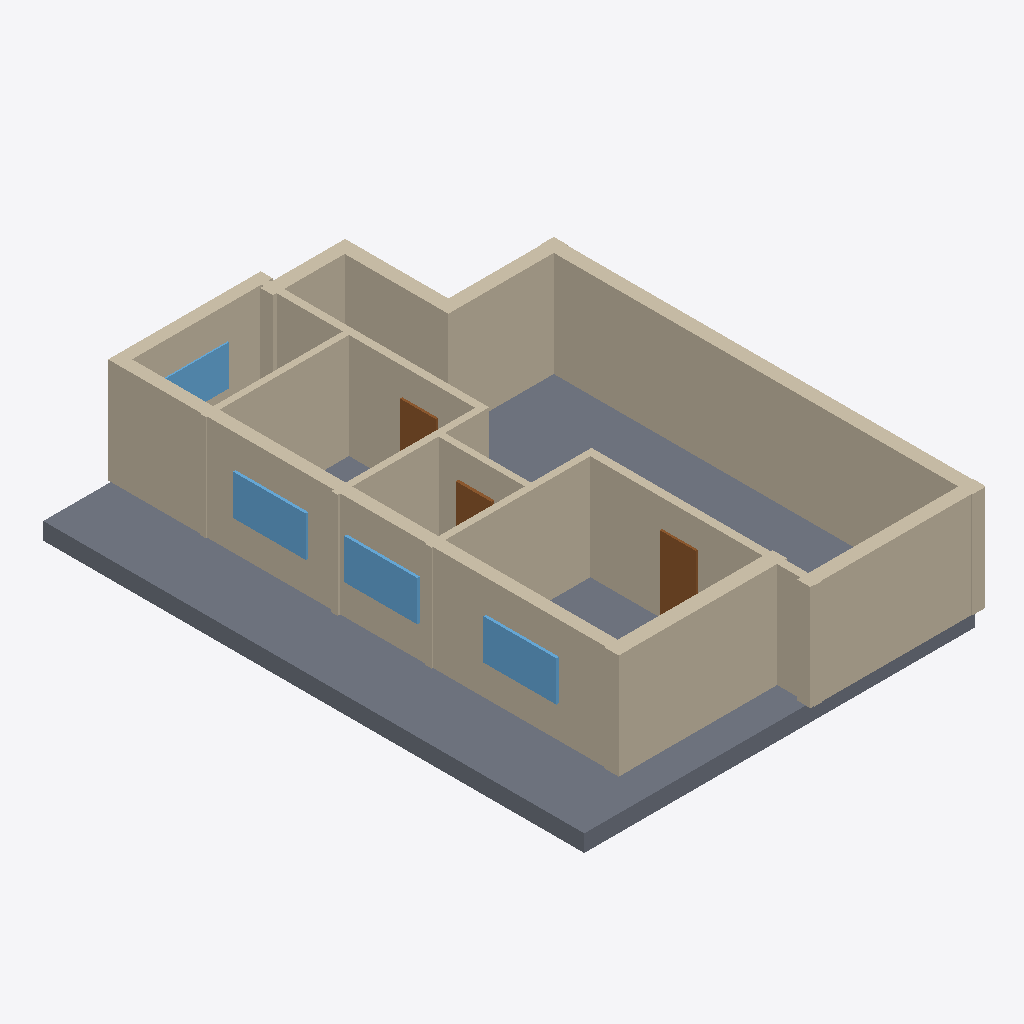
Isometric view of an IFC building model (IFC-SPF (STEP), schema IFC4, length unit millimetre), seen from the south-west, elements coloured by IFC class: 14 walls (beige), 4 windows (light blue), 3 doors (brown), 1 slab (grey).
Extent 11.0 m × 15.3 m × 3.4 m (x, y, z). Elements (25): 14 IfcWall, 6 IfcDoor, 4 IfcWindow, 1 IfcSlab.

HEADER;
FILE_DESCRIPTION(('ViewDefinition[DesignTransferView]'),'2;1');
FILE_NAME('/dev/null','2026-11-14T09:48:53+02:00',(''),(''),'IfcOpenShell 0.9.0.post1','IfcOpenShell 0.9.0.post1','Nobody');
FILE_SCHEMA(('IFC4'));
ENDSEC;
DATA;
#1=IFCPROJECT('1Z7TL7vnfBUQ9s62JR8vHN',$,'plan2ifc',$,$,$,$,(#10),#5);
#12=IFCSITE('0cdiuUuDj65grjlYM7We86',$,'Site',$,$,$,$,$,$,$,$,$,$,$);
#13=IFCBUILDING('3CFTESybf2UgiAQL9TnWxC',$,'Building',$,$,$,$,$,$,$,$,$);
#14=IFCBUILDINGSTOREY('0zIRcNi05A6PSWgaEyf164',$,'Level 0',$,$,$,$,$,$,$);
#547=IFCSLAB('0vOAEy4sn3nfBiqfIP55Th',$,'Slab',$,$,#564,#554,$,$);
#195=IFCWALL('1AwmzWLJ94DfLy1od9f8Ou',$,'Wall',$,$,#216,#206,$,$);
#261=IFCWALL('2SjG94uGj13P3SpDPAjzKu',$,'Wall',$,$,#282,#272,$,$);
#173=IFCWALL('15489VuCfEuBNVJySTFRLn',$,'Wall',$,$,#194,#184,$,$);
#151=IFCWALL('33hW2Eld10Jwc2cKPOHK_S',$,'Wall',$,$,#172,#162,$,$);
#305=IFCWALL('3mkvj8LwD8DvYfybAaZwYh',$,'Wall',$,$,#326,#316,$,$);
#85=IFCWALL('3AJfT8UUL00wRXczTyTvxh',$,'Wall',$,$,#106,#96,$,$);
#129=IFCWALL('2OWqzTYTHEoBo2MzXHdCfV',$,'Wall',$,$,#150,#140,$,$);
#217=IFCWALL('2lEAJ4R8fDxO$ZjAckinQT',$,'Wall',$,$,#238,#228,$,$);
#63=IFCWALL('1zO_4UZiz0wuczOHBVSfAa',$,'Wall',$,$,#84,#74,$,$);
#239=IFCWALL('1V3IpxvET7iRUBnI8rMIFq',$,'Wall',$,$,#260,#250,$,$);
#18=IFCWALL('3HeU23Qnn5LfBSjn84i$Bz',$,'Wall',$,$,#40,#29,$,$);
#107=IFCWALL('2NK4ae_G95oAV$8AajzGdo',$,'Wall',$,$,#128,#118,$,$);
#41=IFCWALL('3pLYKGrrbCwRnzdDMtIfxM',$,'Wall',$,$,#62,#52,$,$);
#283=IFCWALL('2C0dg2PMfADAbnlqdI4PcE',$,'Wall',$,$,#304,#294,$,$);
#503=IFCWINDOW('1nnbOUoF92hhOp8Jc4F8y8',$,'Window',$,$,#524,#514,$,$,$,$,$,$);
#525=IFCWINDOW('1QShnx1xP7b8uYVKFwYtm4',$,'Window',$,$,#546,#536,$,$,$,$,$,$);
#481=IFCWINDOW('3pOBL4Mh50rxfk$_ZlJ9_e',$,'Window',$,$,#502,#492,$,$,$,$,$,$);
#437=IFCDOOR('1asW7SyTb5e83eI1k2OXrb',$,'Door',$,$,#458,#448,$,$,$,$,$,$);
#459=IFCWINDOW('3x18GnoxvEtxXFPmPMAnlA',$,'Window',$,$,#480,#470,$,$,$,$,$,$);
#393=IFCDOOR('1fUynSNXT95ANubenkbhJL',$,'Door',$,$,#414,#404,$,$,$,$,$,$);
#415=IFCDOOR('3PDA4k_wHCHeqS2haElKoK',$,'Door',$,$,#436,#426,$,$,$,$,$,$);
ENDSEC;
